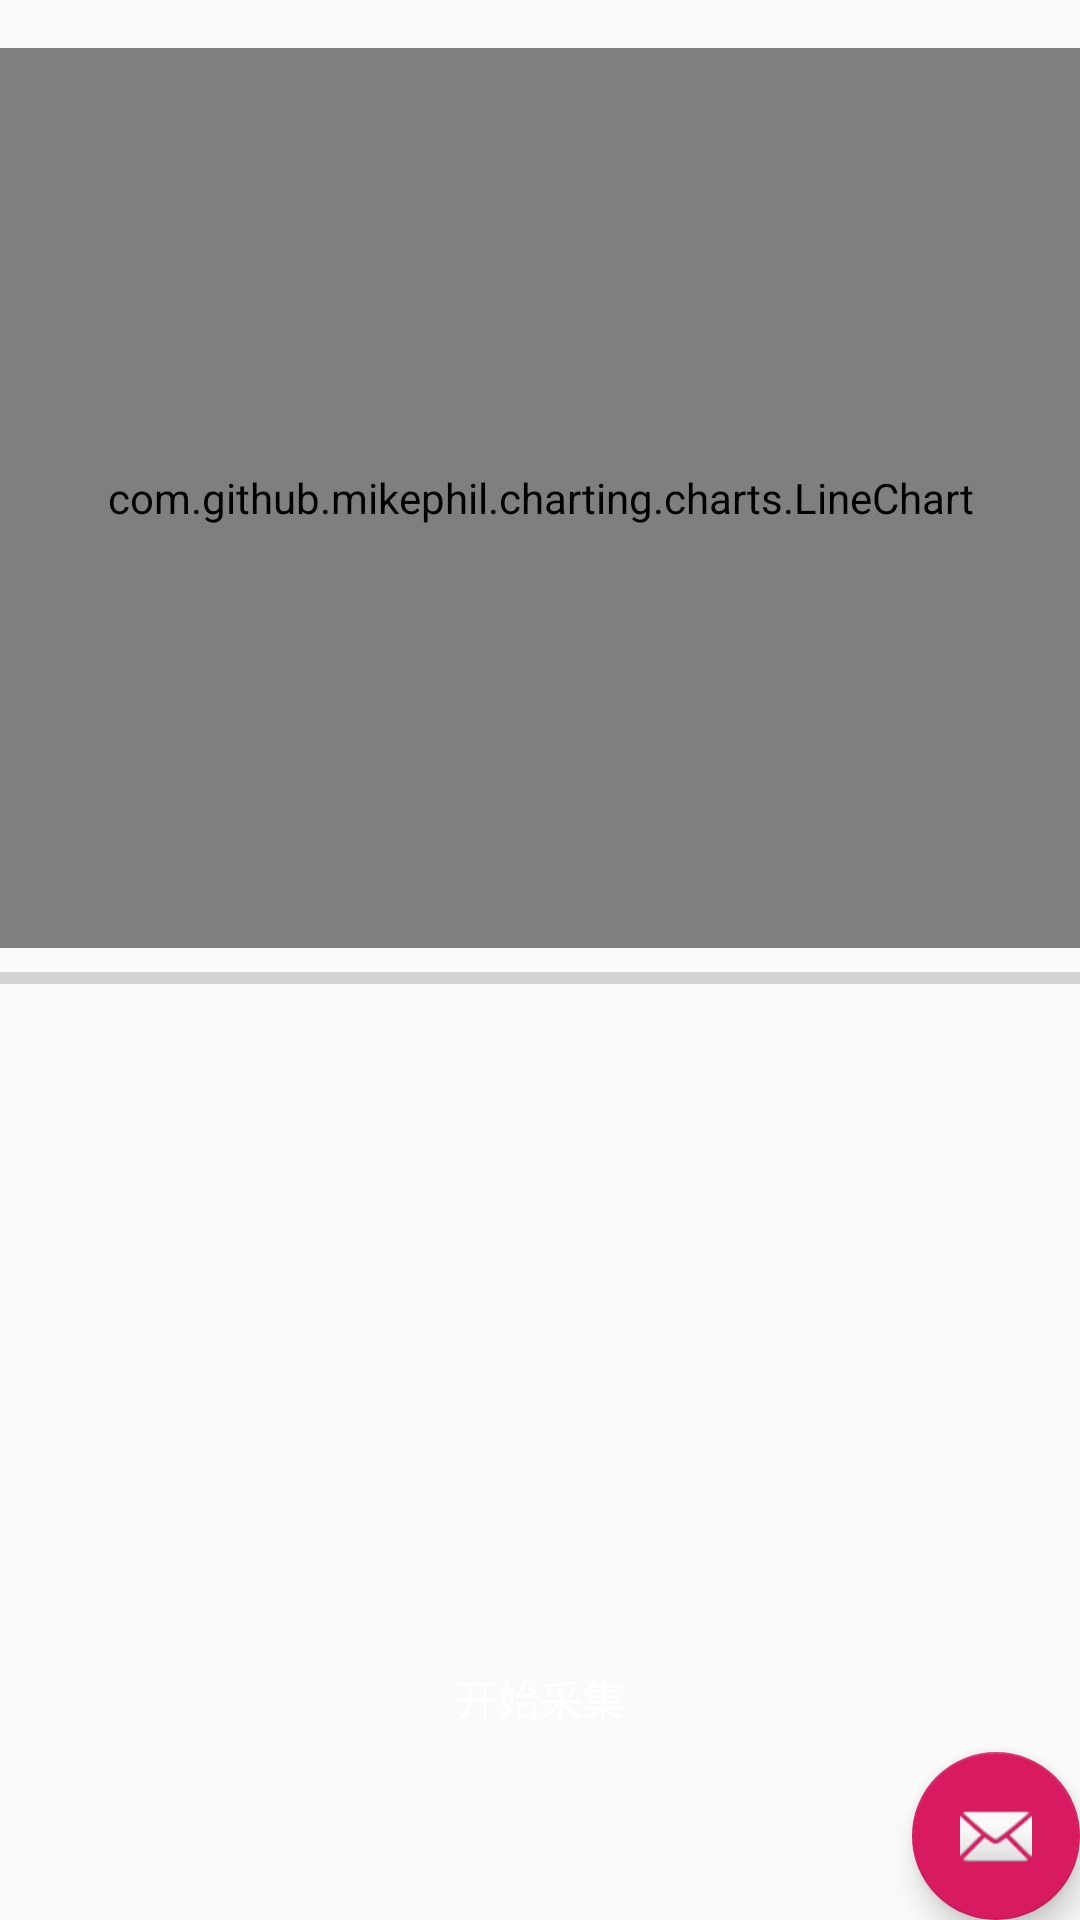

Reconstruct the res/layout file that produces this screen, plus the resources it refers to.
<!-- AndroidManifest.xml: application theme AppTheme -->
<!-- res/layout/activity_add_library.xml -->
<?xml version="1.0" encoding="utf-8"?>
<androidx.coordinatorlayout.widget.CoordinatorLayout xmlns:android="http://schemas.android.com/apk/res/android"
    xmlns:app="http://schemas.android.com/apk/res-auto"
    xmlns:tools="http://schemas.android.com/tools"
    android:layout_width="match_parent"
    android:layout_height="match_parent"
    tools:context=".activity.AddLibrary">

    <include layout="@layout/content_add_library" />

    <com.google.android.material.floatingactionbutton.FloatingActionButton
        android:id="@+id/fab"
        android:layout_width="wrap_content"
        android:layout_height="wrap_content"
        android:layout_gravity="bottom|end"
        android:layout_margin="@dimen/fab_margin"
        app:srcCompat="@android:drawable/ic_dialog_email" />

</androidx.coordinatorlayout.widget.CoordinatorLayout>
<!-- res/layout/content_add_library.xml (included above) -->
<?xml version="1.0" encoding="utf-8"?>
<androidx.constraintlayout.widget.ConstraintLayout xmlns:android="http://schemas.android.com/apk/res/android"
    xmlns:app="http://schemas.android.com/apk/res-auto"
    xmlns:tools="http://schemas.android.com/tools"
    android:layout_width="match_parent"
    android:layout_height="match_parent"
    app:layout_behavior="@string/appbar_scrolling_view_behavior"
    tools:context=".activity.AddLibrary"
    tools:showIn="@layout/activity_add_library">

    <com.github.mikephil.charting.charts.LineChart
        android:id="@+id/lineChart"
        android:layout_width="match_parent"
        android:layout_height="300dp"
        android:layout_marginTop="16dp"
        app:layout_constraintTop_toTopOf="parent" />

    <Button
        android:id="@+id/button_start"
        android:layout_width="wrap_content"
        android:layout_height="wrap_content"
        android:layout_marginBottom="50dp"
        android:background="@drawable/button_back"
        android:contentDescription="点击此处开始采集"
        android:text="@string/button_start_addlibrary_text_normal"
        android:textColor="@color/bg_white"
        android:visibility="visible"
        app:layout_constraintBottom_toBottomOf="parent"
        app:layout_constraintLeft_toLeftOf="parent"
        app:layout_constraintRight_toRightOf="parent" />


    
    
    
    
    
    
    


    <ProgressBar
        android:id="@+id/progress_bar"
        style="?android:attr/progressBarStyleHorizontal"
        android:layout_width="match_parent"
        android:layout_height="10dp"
        android:layout_marginTop="5dp"
        android:layout_gravity="center"
        android:max="100"
        android:progress="0"
        app:layout_constraintLeft_toLeftOf="parent"
        app:layout_constraintTop_toBottomOf="@id/lineChart" />


    <TextView
        android:id="@+id/state"
        android:layout_width="match_parent"
        android:layout_height="wrap_content"
        android:layout_marginTop="5dp"
        android:scrollbars="vertical"
        app:layout_constraintLeft_toLeftOf="parent"
        app:layout_constraintTop_toBottomOf="@id/progress_bar" />

</androidx.constraintlayout.widget.ConstraintLayout>
<!-- resources referenced by this layout -->
<resources>
  <color name="bg_white">#FFFFFF</color>
  <!-- drawable button_back (drawable) -->
  <?xml version="1.0" encoding="utf-8" ?>
  <selector xmlns:android="http://schemas.android.com/apk/res/android">
      <item android:drawable="@drawable/button_focus" android:state_enabled="false" />
      <item android:drawable="@drawable/button_unfocused" android:state_enabled="true" />
      
      <item android:drawable="@drawable/button_unfocused" android:state_focused="false" android:state_pressed="false" android:state_selected="false" />
      <item android:drawable="@drawable/button_unfocused" android:state_focused="false" android:state_pressed="false" android:state_selected="true" />
      
      <item android:drawable="@drawable/button_focus" android:state_focused="true" android:state_pressed="false" android:state_selected="false" />
      <item android:drawable="@drawable/button_focus" android:state_focused="true" android:state_pressed="false" android:state_selected="true" />
      
      <item android:drawable="@drawable/button_press" android:state_pressed="true" />
  </selector>
  <string name="button_start_addlibrary_text_normal">开始采集</string>
  <style name="AppTheme" parent="Theme.AppCompat.Light.DarkActionBar">
          
          <item name="colorPrimary">@color/colorPrimary</item>
          <item name="colorPrimaryDark">@color/colorPrimaryDark</item>
          <item name="colorAccent">@color/colorAccent</item>
      </style>
  <!-- drawable button_unfocused (drawable) -->
  <?xml version="1.0" encoding="utf-8"?>
  <shape xmlns:android="http://schemas.android.com/apk/res/android"
      android:shape="rectangle">
      <stroke
          android:width="1dp"
          android:color="#FF404040" />
      <corners android:radius="6dp" />
      <gradient
          android:angle="90"
          android:centerColor="#354B8A"
          android:endColor="#556BAA"
          android:startColor="#152B6A" />
  </shape>
  <color name="colorPrimary">#354B8A</color>
  <color name="colorPrimaryDark">#13256B</color>
  <color name="colorAccent">#D81B60</color>
</resources>
